2-way image classification set "anemia detection.v1i.folder" from GitHub (mohamedsharshar/Anemia-Detection-Project); label vocabulary: anemia, normal.

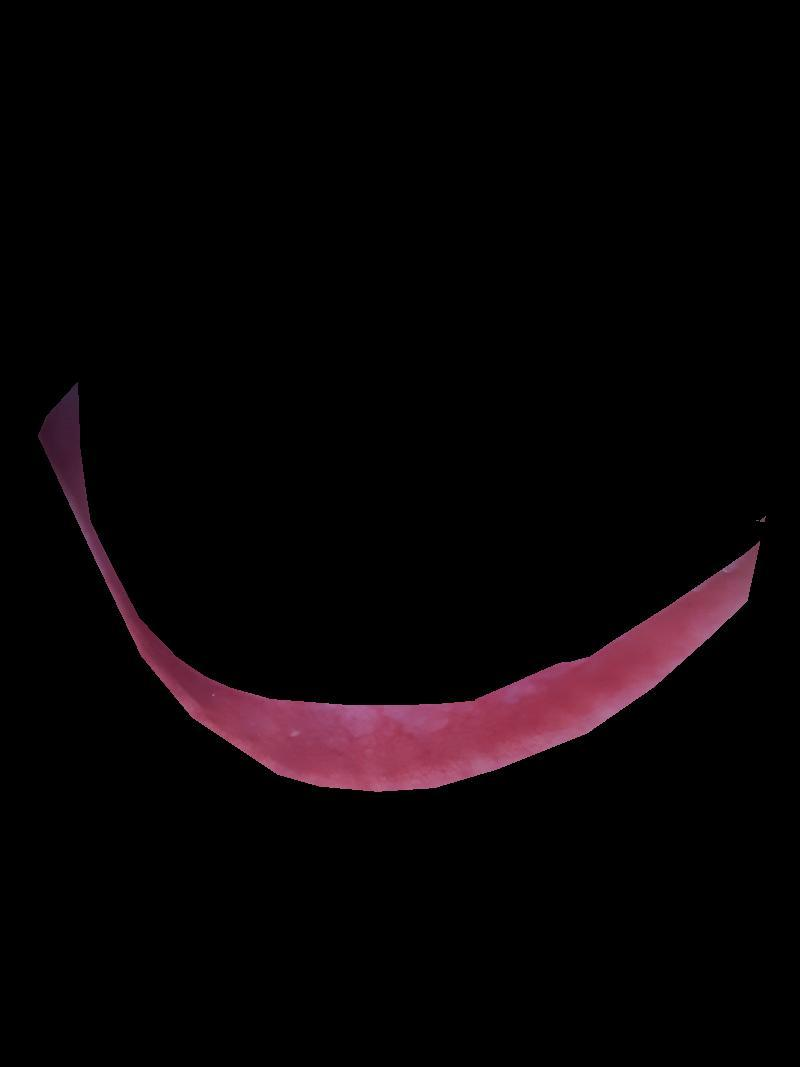
Label: normal

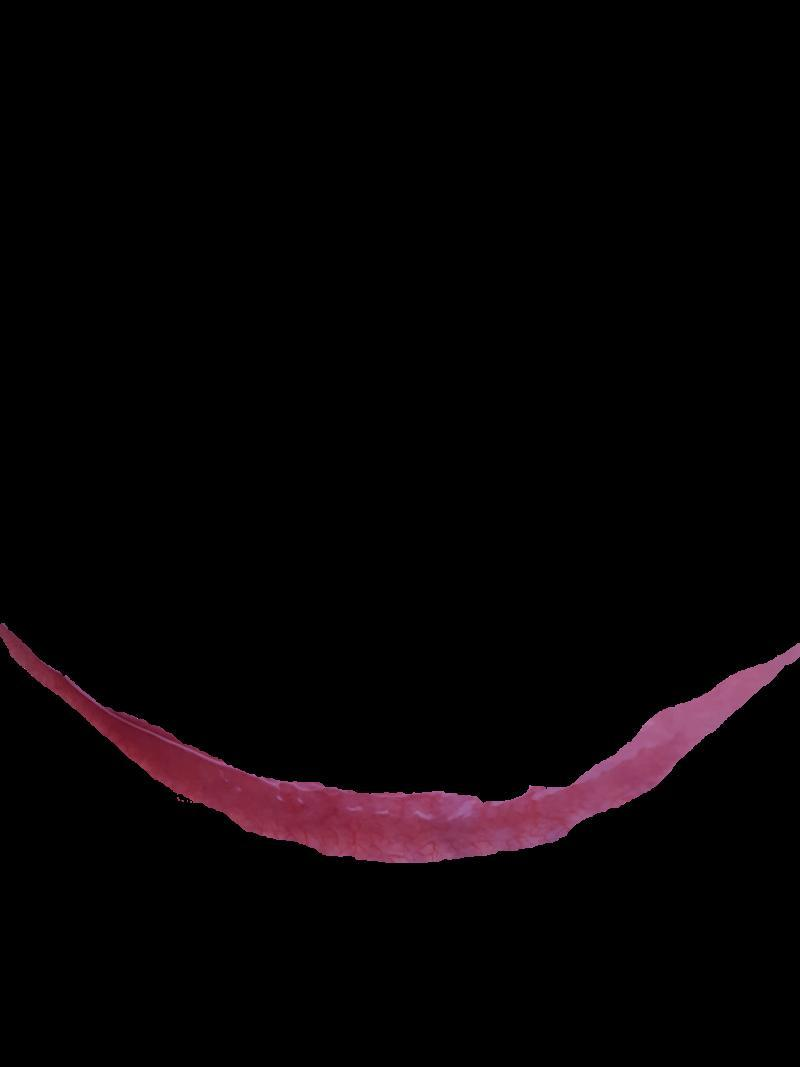
Label: anemia

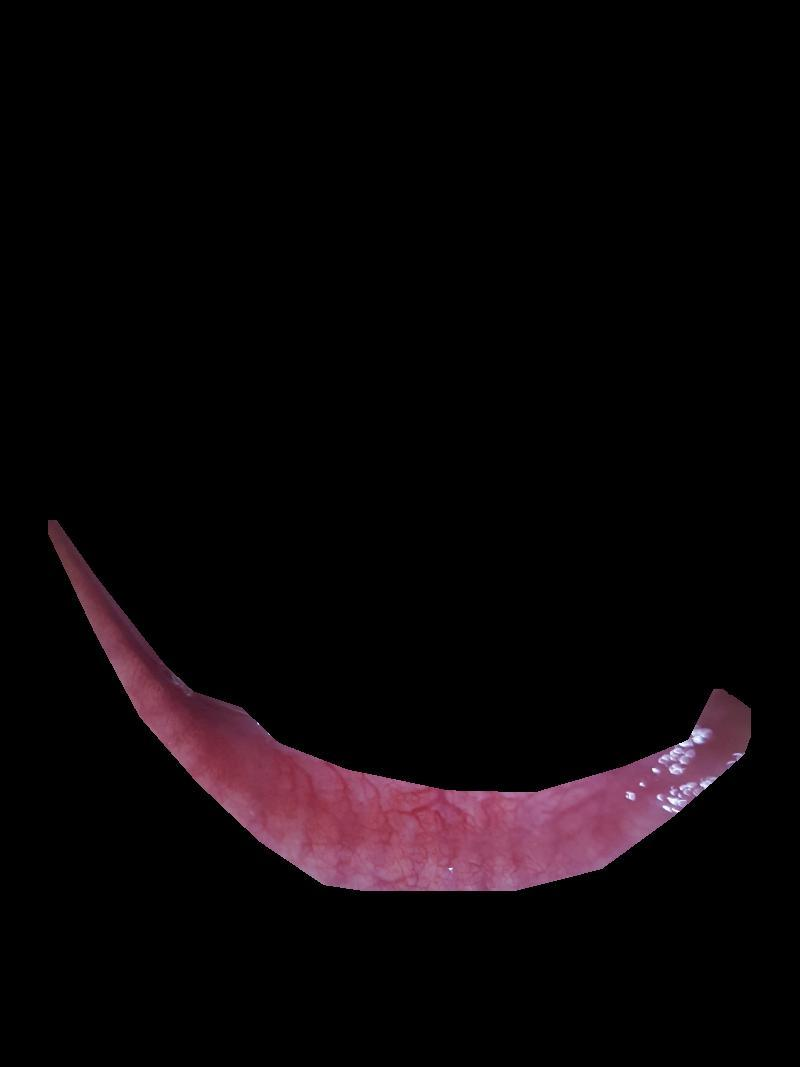
Label: anemia

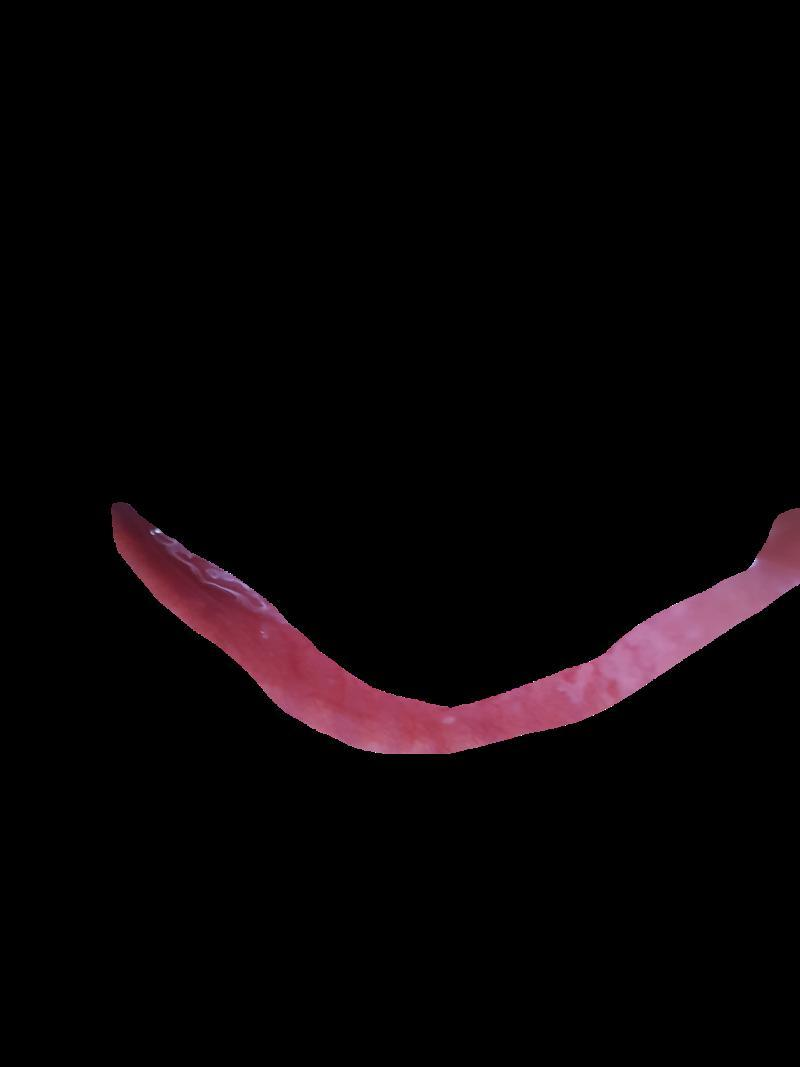
Label: normal

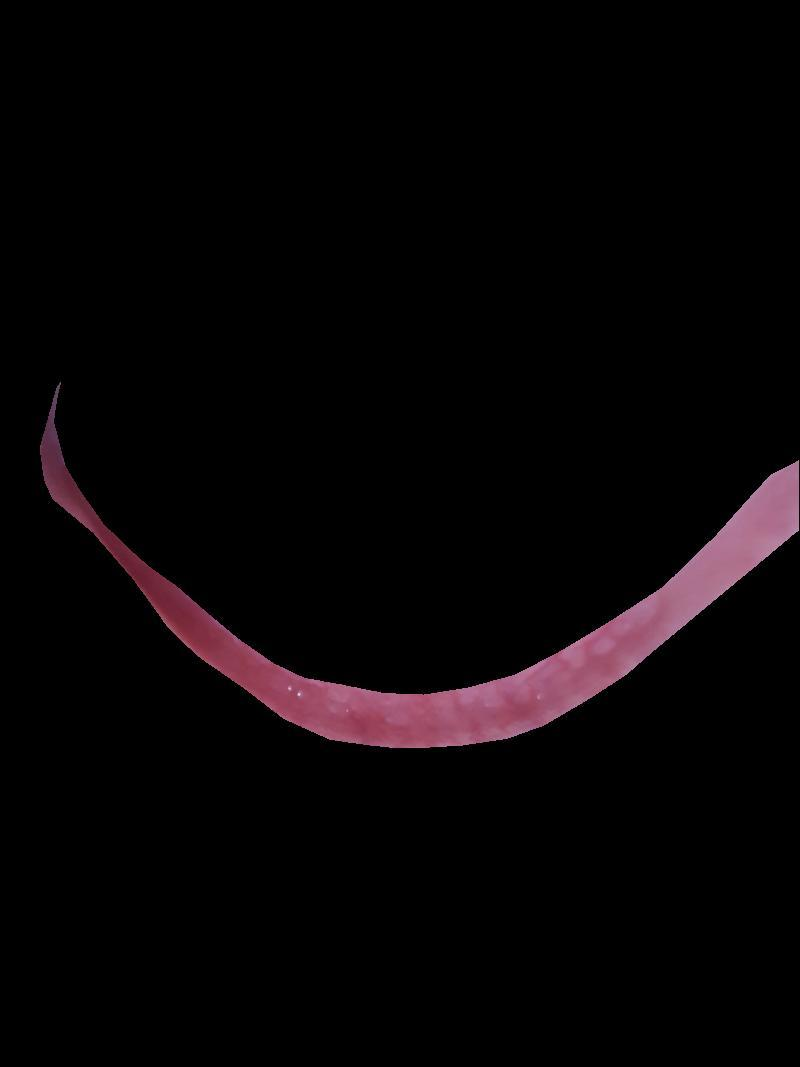
Label: anemia

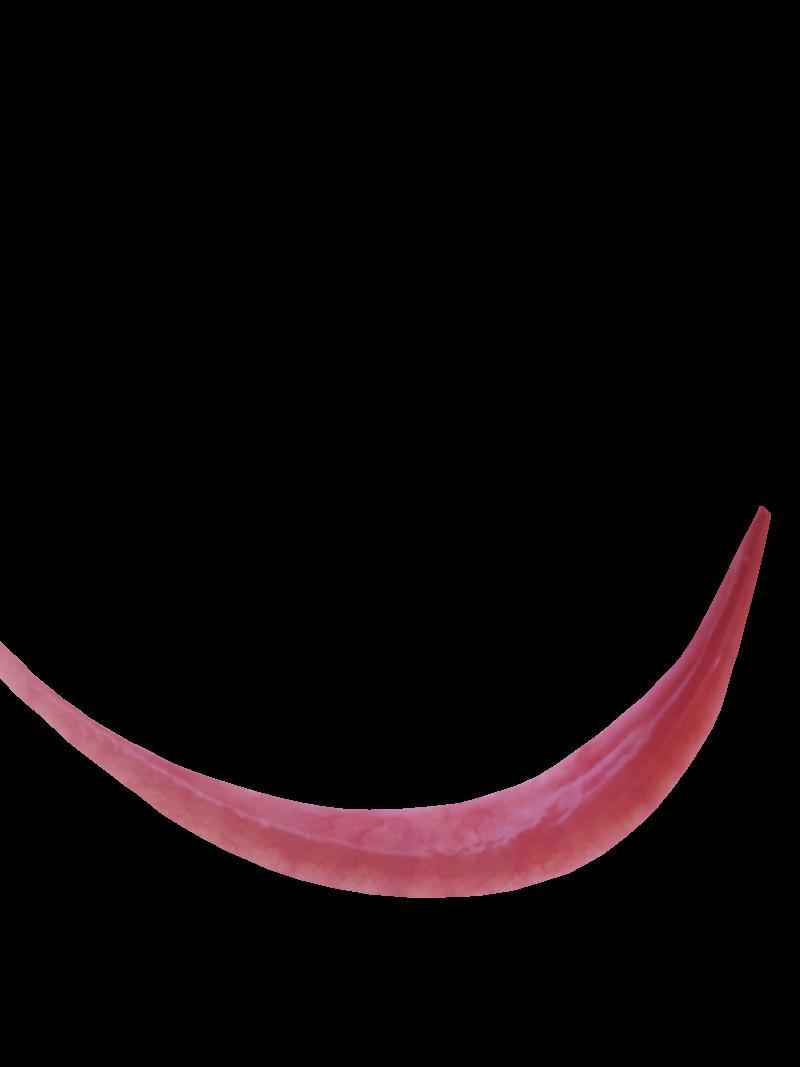
Label: normal
